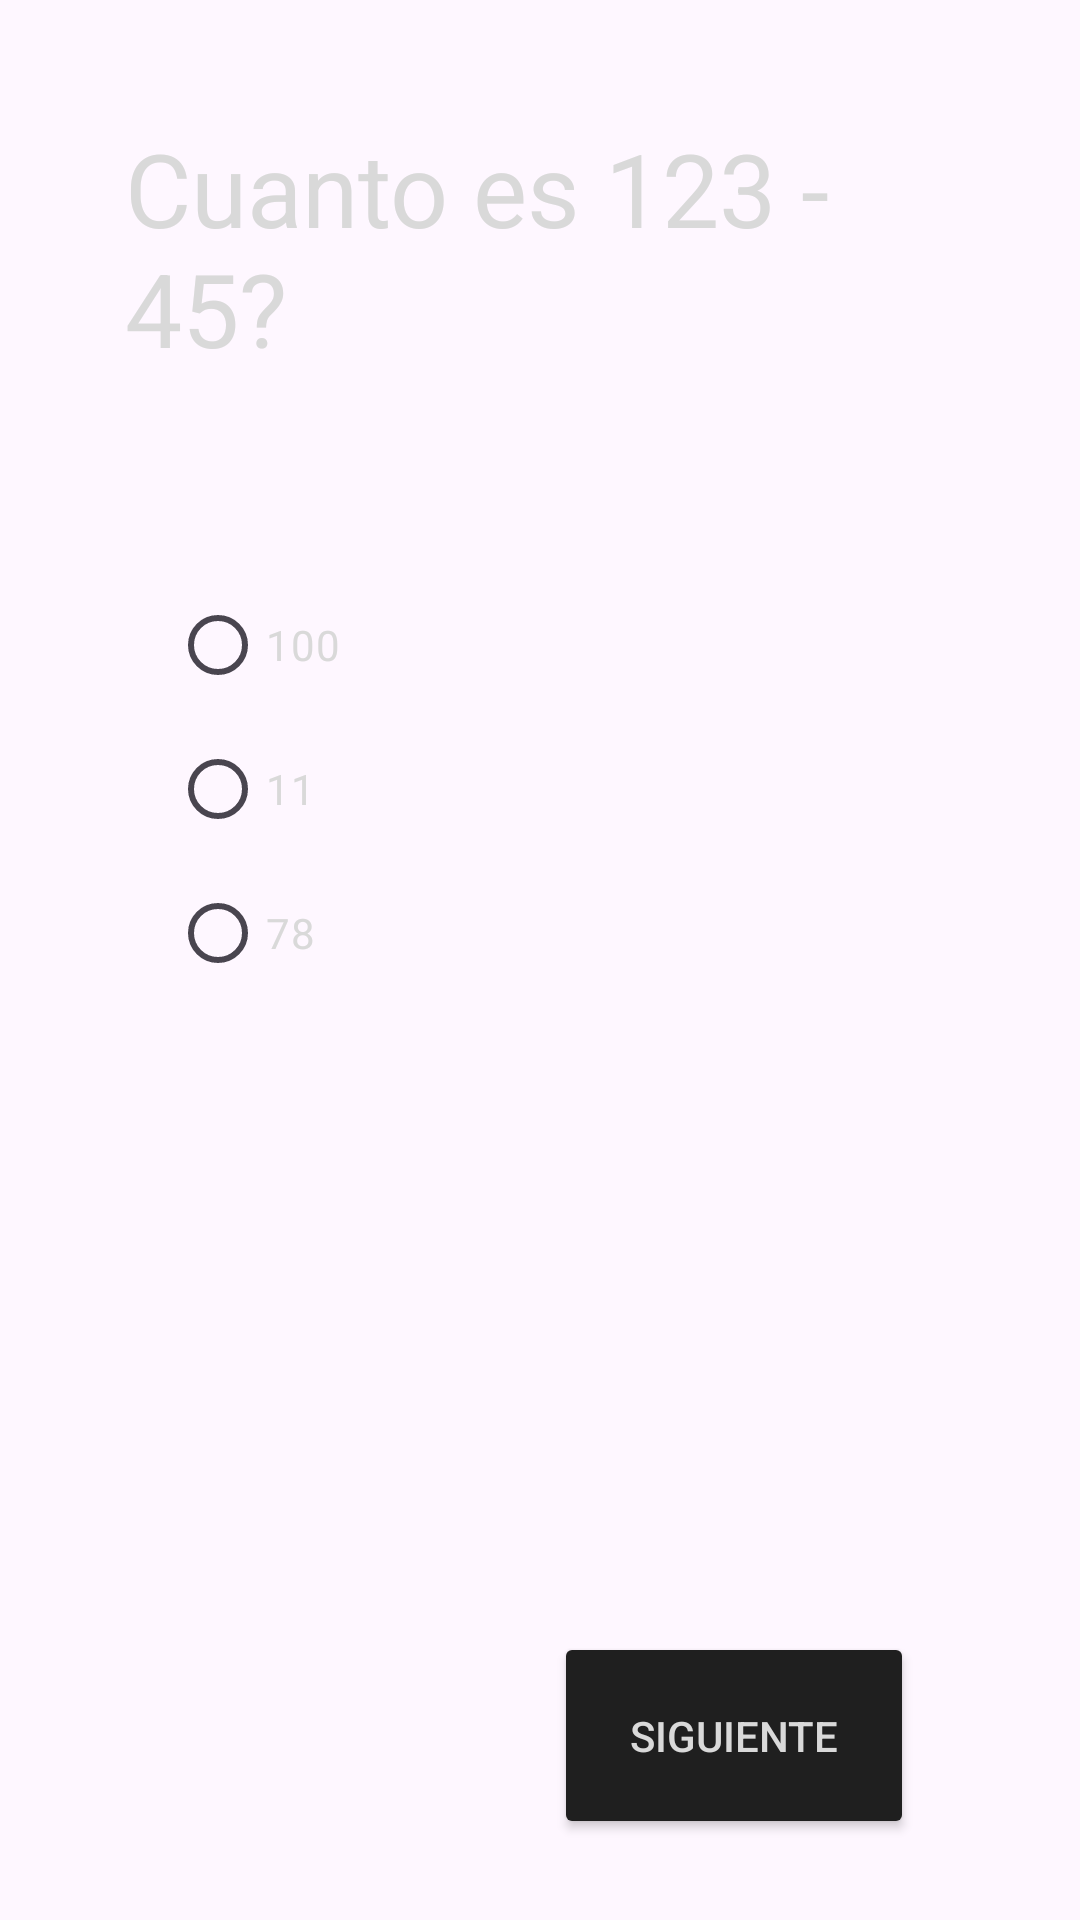

Here is an Android app screen rendered from its layout file. Give the layout XML and the strings, colors and styles it references.
<!-- AndroidManifest.xml: application theme Theme.Cuestionario_Remastered -->
<!-- res/layout/activity_pregunta3.xml -->
<?xml version="1.0" encoding="utf-8"?>
<androidx.constraintlayout.widget.ConstraintLayout xmlns:android="http://schemas.android.com/apk/res/android"
    xmlns:app="http://schemas.android.com/apk/res-auto"
    xmlns:tools="http://schemas.android.com/tools"
    android:id="@+id/main"
    android:layout_width="match_parent"
    android:layout_height="match_parent"
    android:background="@drawable/gradient_bg_view"
    tools:context=".Pregunta3">

    <View
        android:id="@+id/view5"
        android:layout_width="309dp"
        android:layout_height="640dp"
        android:background="@drawable/rounded_corners"
        app:layout_constraintBottom_toBottomOf="parent"
        app:layout_constraintEnd_toEndOf="parent"
        app:layout_constraintStart_toStartOf="parent"
        app:layout_constraintTop_toTopOf="parent" />

    <Button
        android:id="@+id/btnSiguiente3"
        android:layout_width="120dp"
        android:layout_height="69dp"
        android:layout_marginTop="208dp"
        android:backgroundTint="#1f1f1f"
        android:text="Siguiente"
        android:textColor="#d9d9d9"
        app:layout_constraintEnd_toEndOf="@+id/view5"
        app:layout_constraintHorizontal_bias="0.841"
        app:layout_constraintStart_toStartOf="@+id/view5"
        app:layout_constraintTop_toBottomOf="@+id/radioGroupPregunta3" />

    <TextView
        android:id="@+id/textView6"
        android:layout_width="276dp"
        android:layout_height="99dp"
        android:layout_marginTop="40dp"
        android:text="Cuanto es 123 - 45?"
        android:textColor="#d9d9d9"
        android:textSize="34sp"
        app:layout_constraintEnd_toEndOf="@+id/view5"
        app:layout_constraintHorizontal_bias="0.484"
        app:layout_constraintStart_toStartOf="@+id/view5"
        app:layout_constraintTop_toTopOf="@+id/view5" />

    <RadioGroup
        android:id="@+id/radioGroupPregunta3"
        android:layout_width="247dp"
        android:layout_height="145dp"
        android:layout_marginTop="52dp"
        app:layout_constraintEnd_toEndOf="@+id/view5"
        app:layout_constraintStart_toStartOf="@+id/view5"
        app:layout_constraintTop_toBottomOf="@+id/textView6">

        <RadioButton
            android:id="@+id/radioAnswer1"
            android:layout_width="match_parent"
            android:layout_height="wrap_content"
            android:text="100"
            android:textColor="#D9D9D9" />

        <RadioButton
            android:id="@+id/radioAnswer2"
            android:layout_width="match_parent"
            android:layout_height="wrap_content"
            android:text="11"
            android:textColor="#D9D9D9" />

        <RadioButton
            android:id="@+id/radioAnswer3"
            android:layout_width="match_parent"
            android:layout_height="wrap_content"
            android:text="78"
            android:textColor="#D9D9D9" />
    </RadioGroup>
</androidx.constraintlayout.widget.ConstraintLayout>
<!-- resources referenced by this layout -->
<resources>
  <style name="Theme.Cuestionario_Remastered" parent="Base.Theme.Cuestionario_Remastered" />
  <style name="Base.Theme.Cuestionario_Remastered" parent="Theme.Material3.DayNight.NoActionBar">
          
          
      </style>
</resources>
